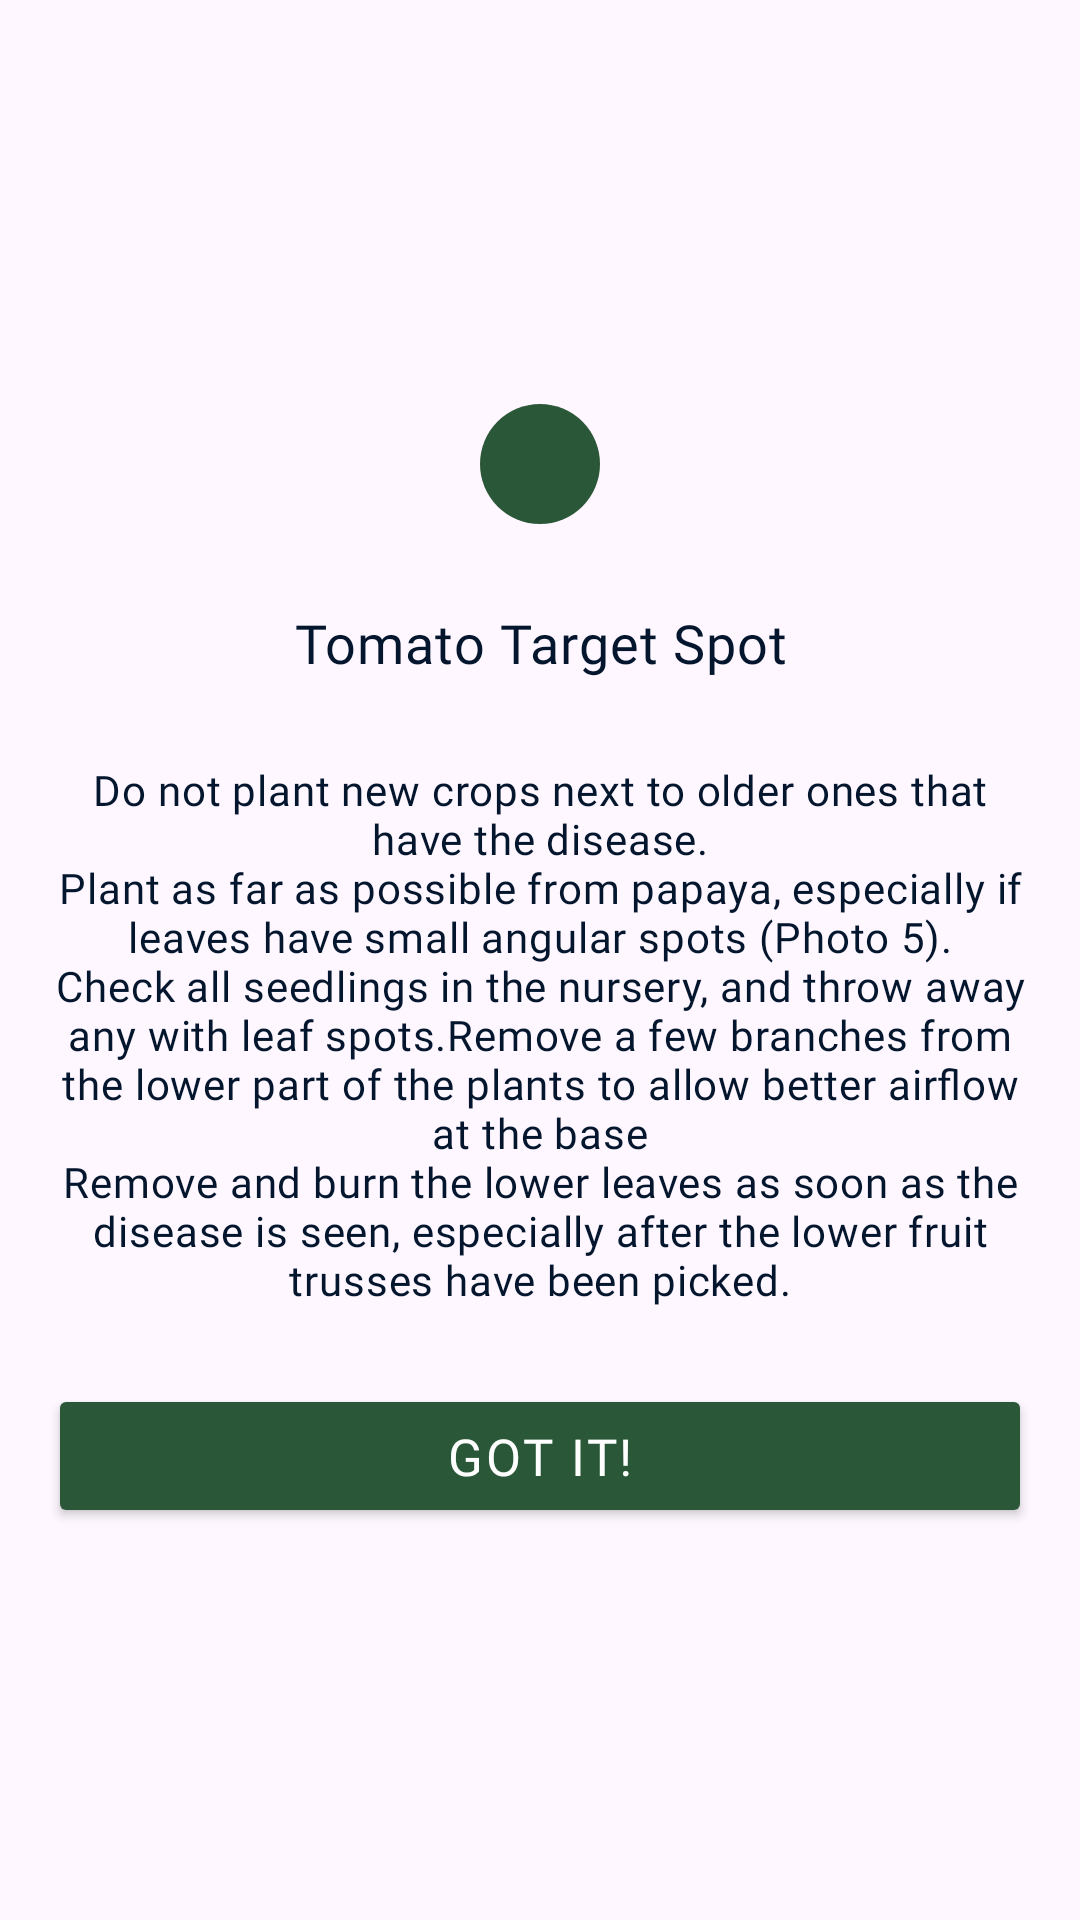

Here is an Android app screen rendered from its layout file. Give the layout XML and the strings, colors and styles it references.
<!-- AndroidManifest.xml: application theme Theme.Plantzone -->
<!-- res/layout/tomato_target_spot.xml -->
<?xml version="1.0" encoding="utf-8"?>
<androidx.constraintlayout.widget.ConstraintLayout xmlns:android="http://schemas.android.com/apk/res/android"
    android:layout_width="wrap_content"
    android:layout_height="wrap_content"
    xmlns:app="http://schemas.android.com/apk/res-auto">

    <LinearLayout
        android:id="@+id/l1"
        android:layout_width="wrap_content"
        android:layout_height="wrap_content"
        android:layout_marginTop="50dp"
        android:layout_marginBottom="50dp"
        android:orientation="vertical"
        android:background="@drawable/white_background"
        app:layout_constraintStart_toStartOf="parent"
        app:layout_constraintBottom_toBottomOf="parent"
        app:layout_constraintEnd_toEndOf="parent"
        app:layout_constraintTop_toTopOf="parent">

        <TextView
            android:layout_width="match_parent"
            android:layout_height="wrap_content"
            android:text="Tomato Target Spot"
            android:gravity="center_horizontal"
            android:textSize="18sp"
            android:fontFamily="@font/google1"
            android:letterSpacing="0.02"
            android:includeFontPadding="false"
            android:textColor="@color/colorAccent"
            android:textAlignment="center"
            android:layout_marginTop="50dp"/>

        <TextView
            android:layout_width="match_parent"
            android:layout_height="wrap_content"
            android:text="@string/tomato_target_spot"
            android:textSize="14sp"
            android:textColor="@color/colorAccent"
            android:textAlignment="center"
            android:layout_marginTop="30dp"
            android:gravity="center_horizontal"
            android:layout_marginBottom="50dp"
            android:layout_marginEnd="16dp"
            android:layout_marginStart="16dp"
            android:fontFamily="@font/google1"
            android:letterSpacing="0.02"
            android:includeFontPadding="false" />

    </LinearLayout>

    <ImageView
        android:layout_width="40dp"
        android:layout_height="40dp"
        android:src="@drawable/ic_round_check_24"
        android:background="@drawable/precaution_select"
        android:padding="8dp"
        app:layout_constraintBottom_toTopOf="@id/l1"
        app:layout_constraintTop_toTopOf="@id/l1"
        app:layout_constraintStart_toStartOf="@id/l1"
        app:layout_constraintEnd_toEndOf="@id/l1"/>

    <Button
        android:id="@+id/got_it_btn"
        android:layout_width="0dp"
        android:layout_height="wrap_content"
        android:backgroundTint="#295737"
        android:text="Got it!"
        android:textColor="@color/colorWhite"
        android:fontFamily="@font/google1"
        android:letterSpacing="0.05"
        android:textSize="17sp"
        android:layout_marginStart="16dp"
        android:layout_marginEnd="16dp"
        app:layout_constraintStart_toStartOf="@id/l1"
        app:layout_constraintEnd_toEndOf="@id/l1"
        app:layout_constraintTop_toBottomOf="@id/l1"
        app:layout_constraintBottom_toBottomOf="@id/l1"/>



</androidx.constraintlayout.widget.ConstraintLayout>
<!-- resources referenced by this layout -->
<resources>
  <color name="colorAccent">#03162D</color>
  <color name="colorWhite">#FEFEFE</color>
  <!-- drawable precaution_select (drawable) -->
  <?xml version="1.0" encoding="utf-8"?>
  <shape xmlns:android="http://schemas.android.com/apk/res/android"
      android:shape="rectangle">
  
      <corners android:radius="60dp"/>
      <solid android:color="@color/colorPrimaryDark2"/>
  
  </shape>
  <string name="tomato_target_spot">Do not plant new crops next to older ones that have the disease.\nPlant as far as possible from papaya, especially if leaves have small angular spots (Photo 5).\nCheck all seedlings in the nursery, and throw away any with leaf spots.Remove a few branches from the lower part of the plants to allow better airflow at the base\nRemove and burn the lower leaves as soon as the disease is seen, especially after the lower fruit trusses have been picked.</string>
  <style name="Theme.Plantzone" parent="Base.Theme.Plantzone" />
  <color name="colorPrimaryDark2">#295737</color>
  <style name="Base.Theme.Plantzone" parent="Theme.Material3.DayNight.NoActionBar">
          
          
      </style>
</resources>
